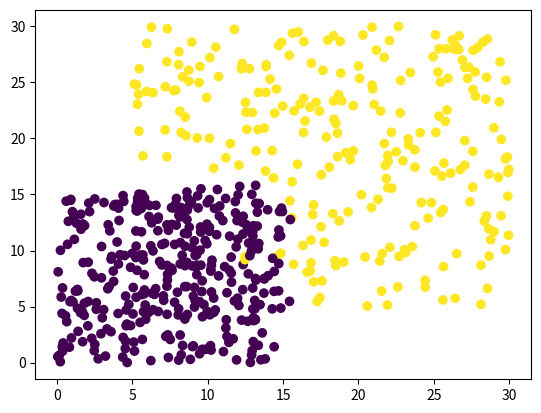

Write Python code to recreate this figure.
import numpy as np
import matplotlib.pyplot as plt
from tqdm import tqdm

class K_Nearest_Neighbor:
    def __init__(self, K, X, Y):
        self.neighborsCount = K
        self.data = [point for point in zip(X, Y)]      # Merge labels & the features into a 2D list

    @staticmethod
    def calDistance(p1, p2):          # Calculates Euclidean distance
        p2, p1 = np.array(p2), np.array(p1)
        return np.sqrt(np.sum((p2 - p1) ** 2))
        
    def predict(self, inputs):
        predictions = []
        for i in tqdm(range(len(inputs))):
            x = inputs[i]
            distances = []
            for point in self.data:   # point[0] is the features & point[1] is the label
                distances.append([self.calDistance(x, point[0]), point[1]])            # Calculate the distances between x & all the points in the dataset
            
            distances.sort(key=lambda x: x[0])     # Sort the list based on distances

            neighborsClasses = np.array(distances)[:self.neighborsCount,1]             # Get the classes of nearest neighbors(based on k value)
            classes, counts = np.unique(neighborsClasses, return_counts=True)         
            predictions.append(classes[np.argmax(counts)])

        return predictions

# ==================================================
def visualize(x, y, predictions):
    plt.scatter(x, y, c=predictions)
    plt.show()

def main():
    # Generate random data
    train_x = np.vstack((np.random.uniform(0, 15, size=(300,2)),
                        np.random.uniform(5, 30, size=(300, 2))
                        )).reshape(-1, 2)
    train_y = np.vstack((np.zeros(300), np.ones(300)
                        )).reshape(-1)

    test_x = np.vstack((np.random.uniform(0, 15, size=(300,2)),
                         np.random.uniform(5, 30, size=(300, 2))
                         )).reshape(-1, 2)
    test_y = np.vstack((np.zeros(300),
                         np.ones(300)
                         )).reshape(-1)

    # Create the model
    K = 10
    model = K_Nearest_Neighbor(K, train_x, train_y)

    # Evaluate the model
    predictions = model.predict(test_x)
    #print(predictions)
    visualize(test_x[:, 0], test_x[:, 1], predictions)

if __name__ == '__main__':
    main()
